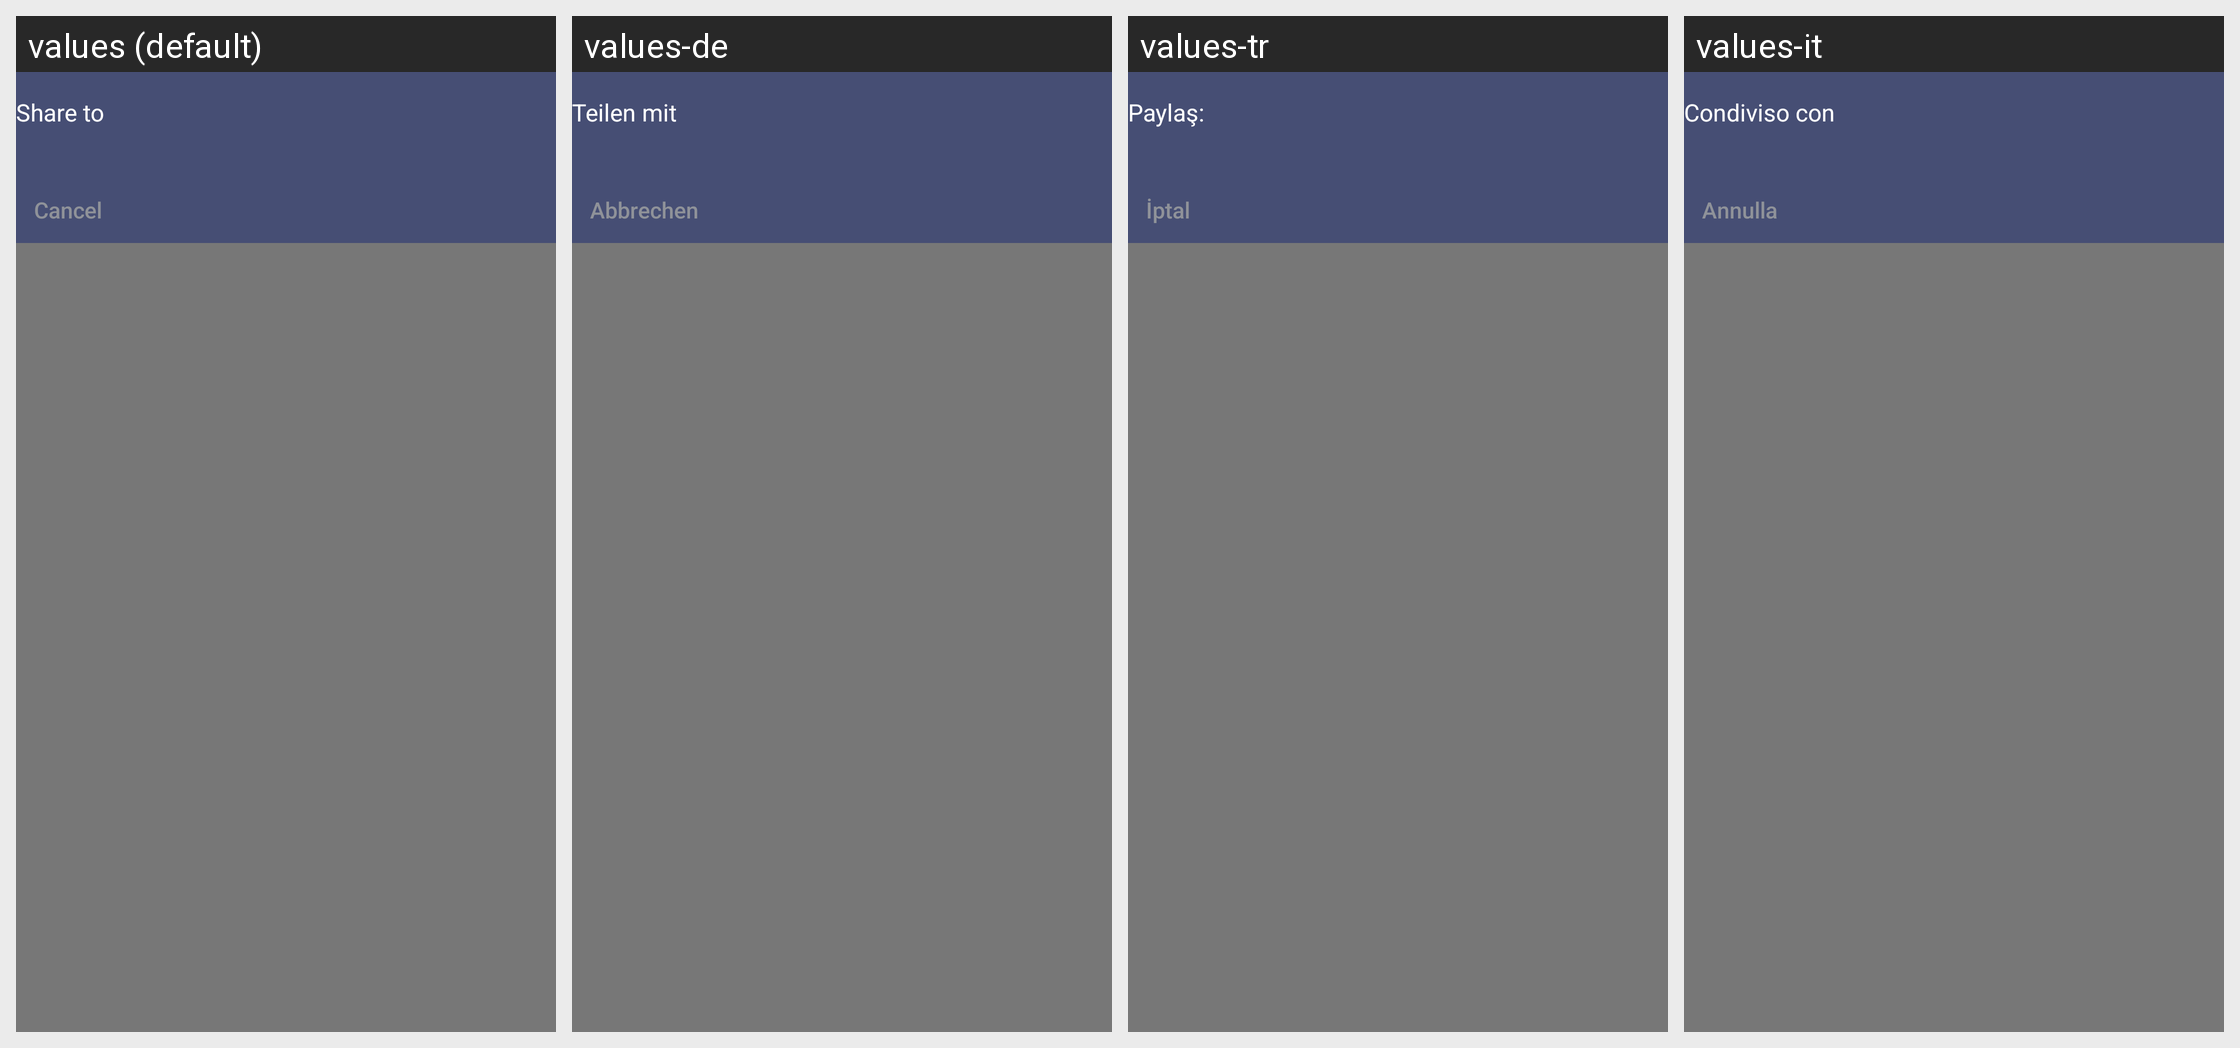

The same Android screen rendered under several of its app's locales, left to right. List the strings drawn on it with the default value and each locale's translation.
Android screen res/layout/dialog_share_target.xml rendered under 4 locales, left to right: values (default), values-de, values-tr, values-it. Device: Nexus 5 (rendered at 1080×1920; each locale shown at half size, 540×960, under a caption strip naming it); theme LeftOutRightInActivityAnimationNoTitle.
Other locales in the repository, not shown: values-af, values-am, values-ar, values-az, values-be, values-bg, values-bn, values-bs, values-bs-rBA, values-ca, values-cs, values-da, values-el, values-en-rGB, values-es, values-es-rES, values-es-rUS, values-et, values-eu, values-fa, values-fi, values-fr, values-fr-rCA, values-gl, values-gl-rES, values-gu, values-hi, values-hr, values-hu, values-hy, values-in, values-is, values-iw, values-ja, values-ka, values-km, values-kn, values-ko, values-ky, values-lo, values-lt, values-lv, values-mk, values-ml, values-mn, values-mr, values-ms, values-my, values-nb, values-ne, values-nl, values-pa, values-pl, values-pt, values-pt-rBR, values-pt-rPT, values-ro, values-ru, values-si, values-sk, values-sl, values-sr, values-sv, values-sw, values-ta, values-te, values-th, values-tl, values-uk, values-ur, values-vi, values-zh, values-zh-rCN, values-zh-rHK, values-zh-rTW, values-zu.
Strings drawn on this screen, with the default value and each locale's value (text and hints the layout hard-codes, and strings that could not be matched under every locale, appear in the picture but are not listed):

share_chooser_title
  values: Share to
  values-de: Teilen mit
  values-tr: Paylaş:
  values-it: Condiviso con

share_dialog_no
  values: Cancel
  values-de: Abbrechen
  values-tr: İptal
  values-it: Annulla
